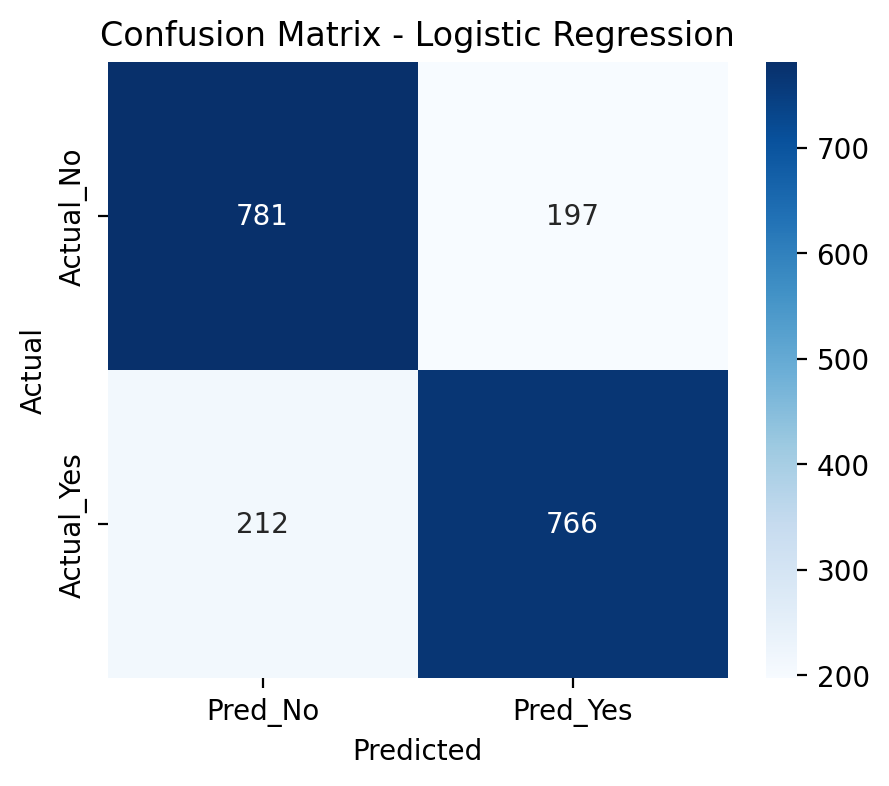

The table this chart was drawn from, first rows:
, Pred_No, Pred_Yes
Actual_No, 781, 197
Actual_Yes, 212, 766
